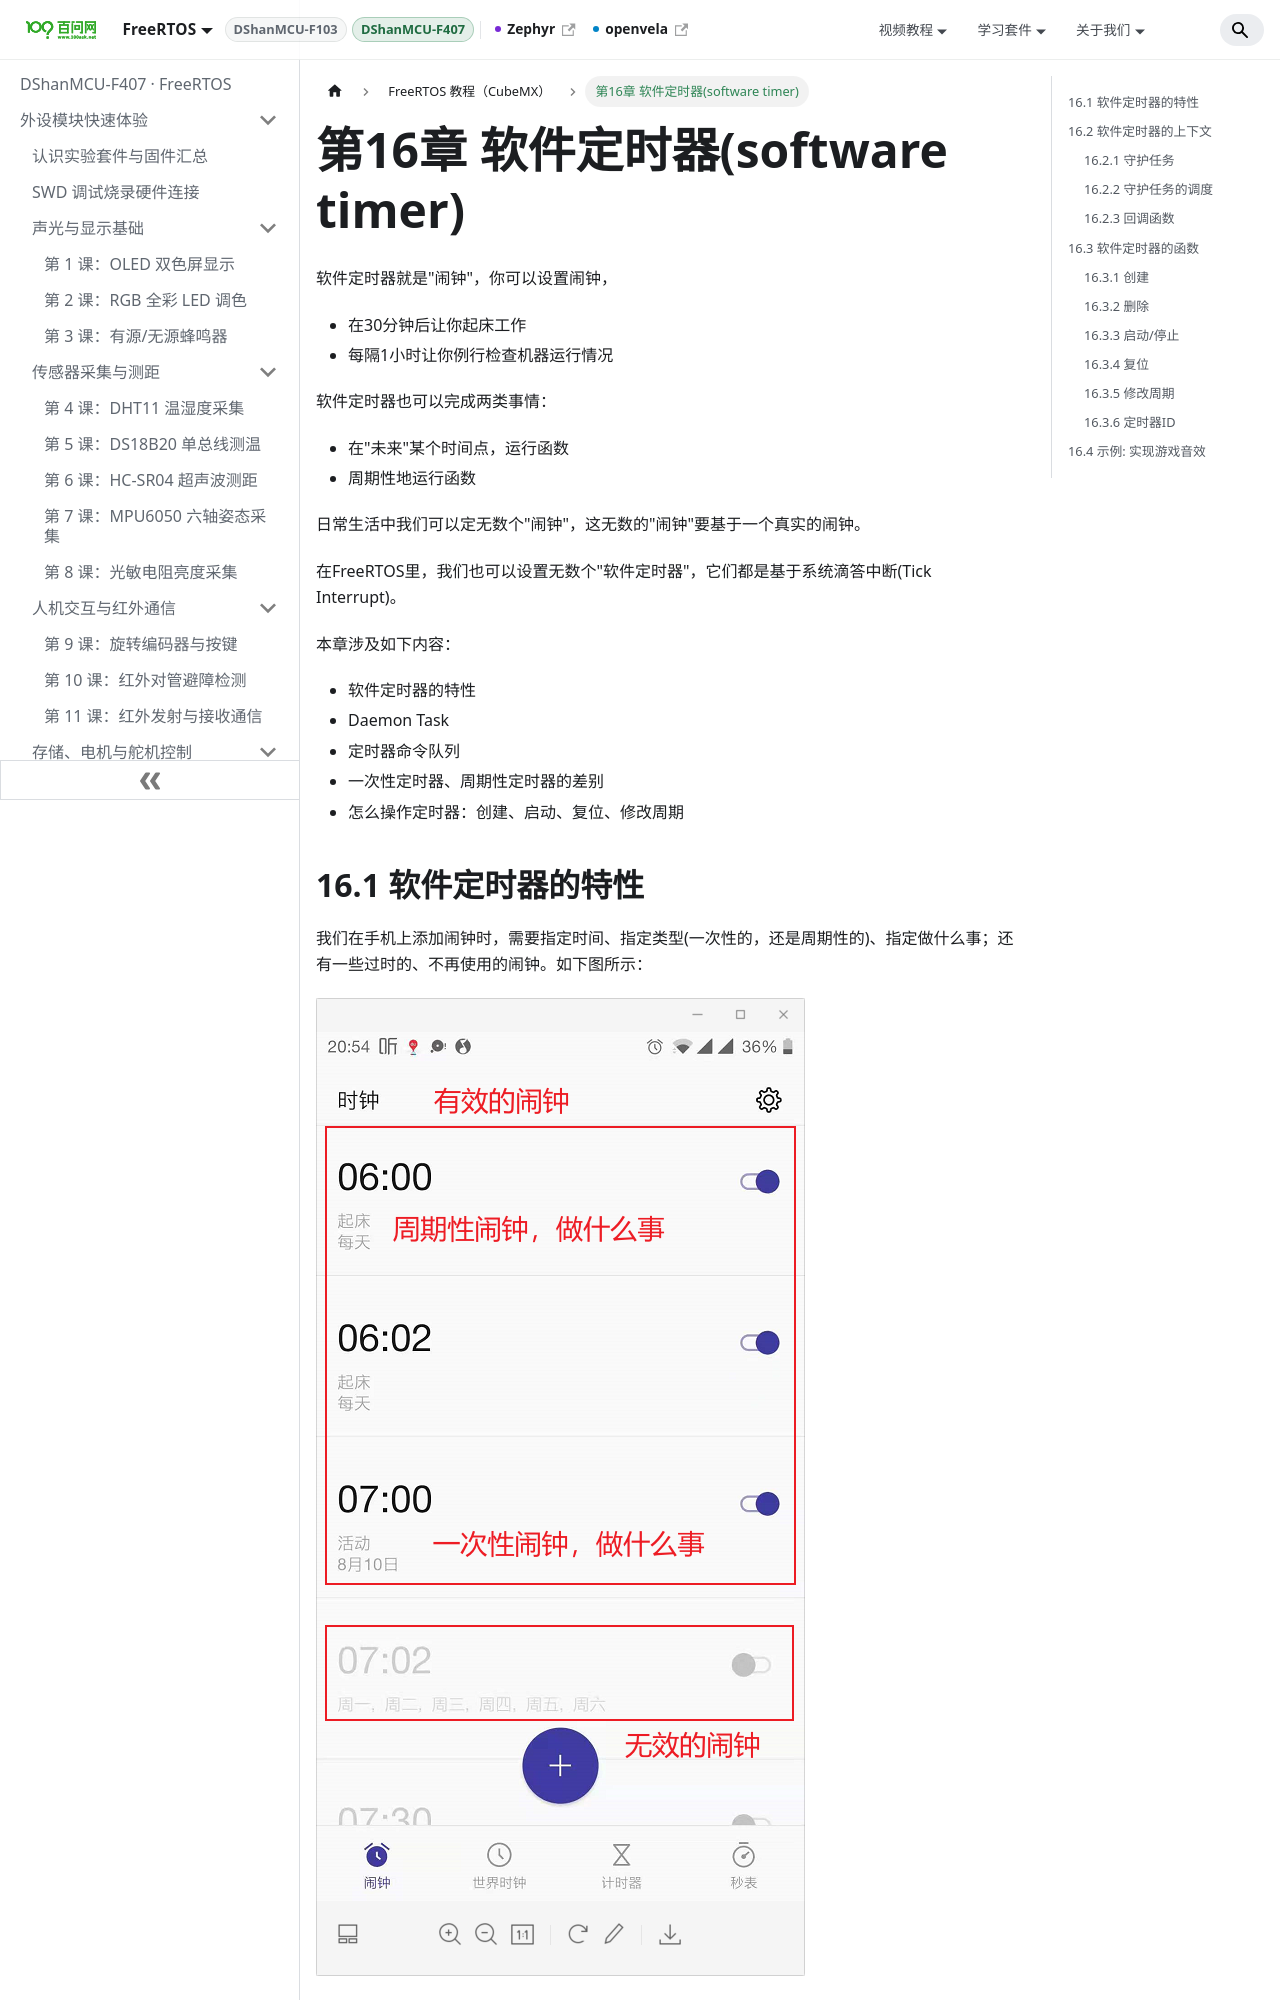

repository: 100askTeam/RTOS-Docs · page: docs/DShanMCU-F407/chapter16/index.html · generator: docusaurus

---
sidebar_position: 16
---

# 第16章 软件定时器(software timer)

软件定时器就是"闹钟"，你可以设置闹钟，

- 在30分钟后让你起床工作
- 每隔1小时让你例行检查机器运行情况

软件定时器也可以完成两类事情：

- 在"未来"某个时间点，运行函数
- 周期性地运行函数

日常生活中我们可以定无数个"闹钟"，这无数的"闹钟"要基于一个真实的闹钟。

在FreeRTOS里，我们也可以设置无数个"软件定时器"，它们都是基于系统滴答中断(Tick Interrupt)。

本章涉及如下内容：

- 软件定时器的特性
- Daemon Task
- 定时器命令队列
- 一次性定时器、周期性定时器的差别
- 怎么操作定时器：创建、启动、复位、修改周期

## 16.1 软件定时器的特性

我们在手机上添加闹钟时，需要指定时间、指定类型(一次性的，还是周期性的)、指定做什么事；还有一些过时的、不再使用的闹钟。如下图所示：

![](pic/chapter16/image172.png)

使用定时器跟使用手机闹钟是类似的：

- 指定时间：启动定时器和运行回调函数，两者的间隔被称为定时器的周期(period)。
- 指定类型，定时器有两种类型：
  - 一次性(One-shot timers)：
  - 这类定时器启动后，它的回调函数只会被调用一次；
  - 可以手工再次启动它，但是不会自动启动它。
  - 自动加载定时器(Auto-reload timers )：
  - 这类定时器启动后，时间到之后它会自动启动它；
  - 这使得回调函数被周期性地调用。
- 指定要做什么事，就是指定回调函数

实际的闹钟分为：有效、无效两类。软件定时器也是类似的，它由两种状态：

- 运行(Running、Active)：运行态的定时器，当指定时间到达之后，它的回调函数会被调用
- 冬眠(Dormant)：冬眠态的定时器还可以通过句柄来访问它，但是它不再运行，它的回调函数不会被调用

定时器运行情况示例如下：

- Timer1：它是一次性的定时器，在t1启动，周期是6个Tick。经过6个tick后，在t7执行回调函数。它的回调函数只会被执行一次，然后该定时器进入冬眠状态。
- Timer2：它是自动加载的定时器，在t1启动，周期是5个Tick。每经过5个tick它的回调函数都被执行，比如在t6、t11、t16都会执行。

![](pic/chapter16/image173.png)

## 16.2 软件定时器的上下文
